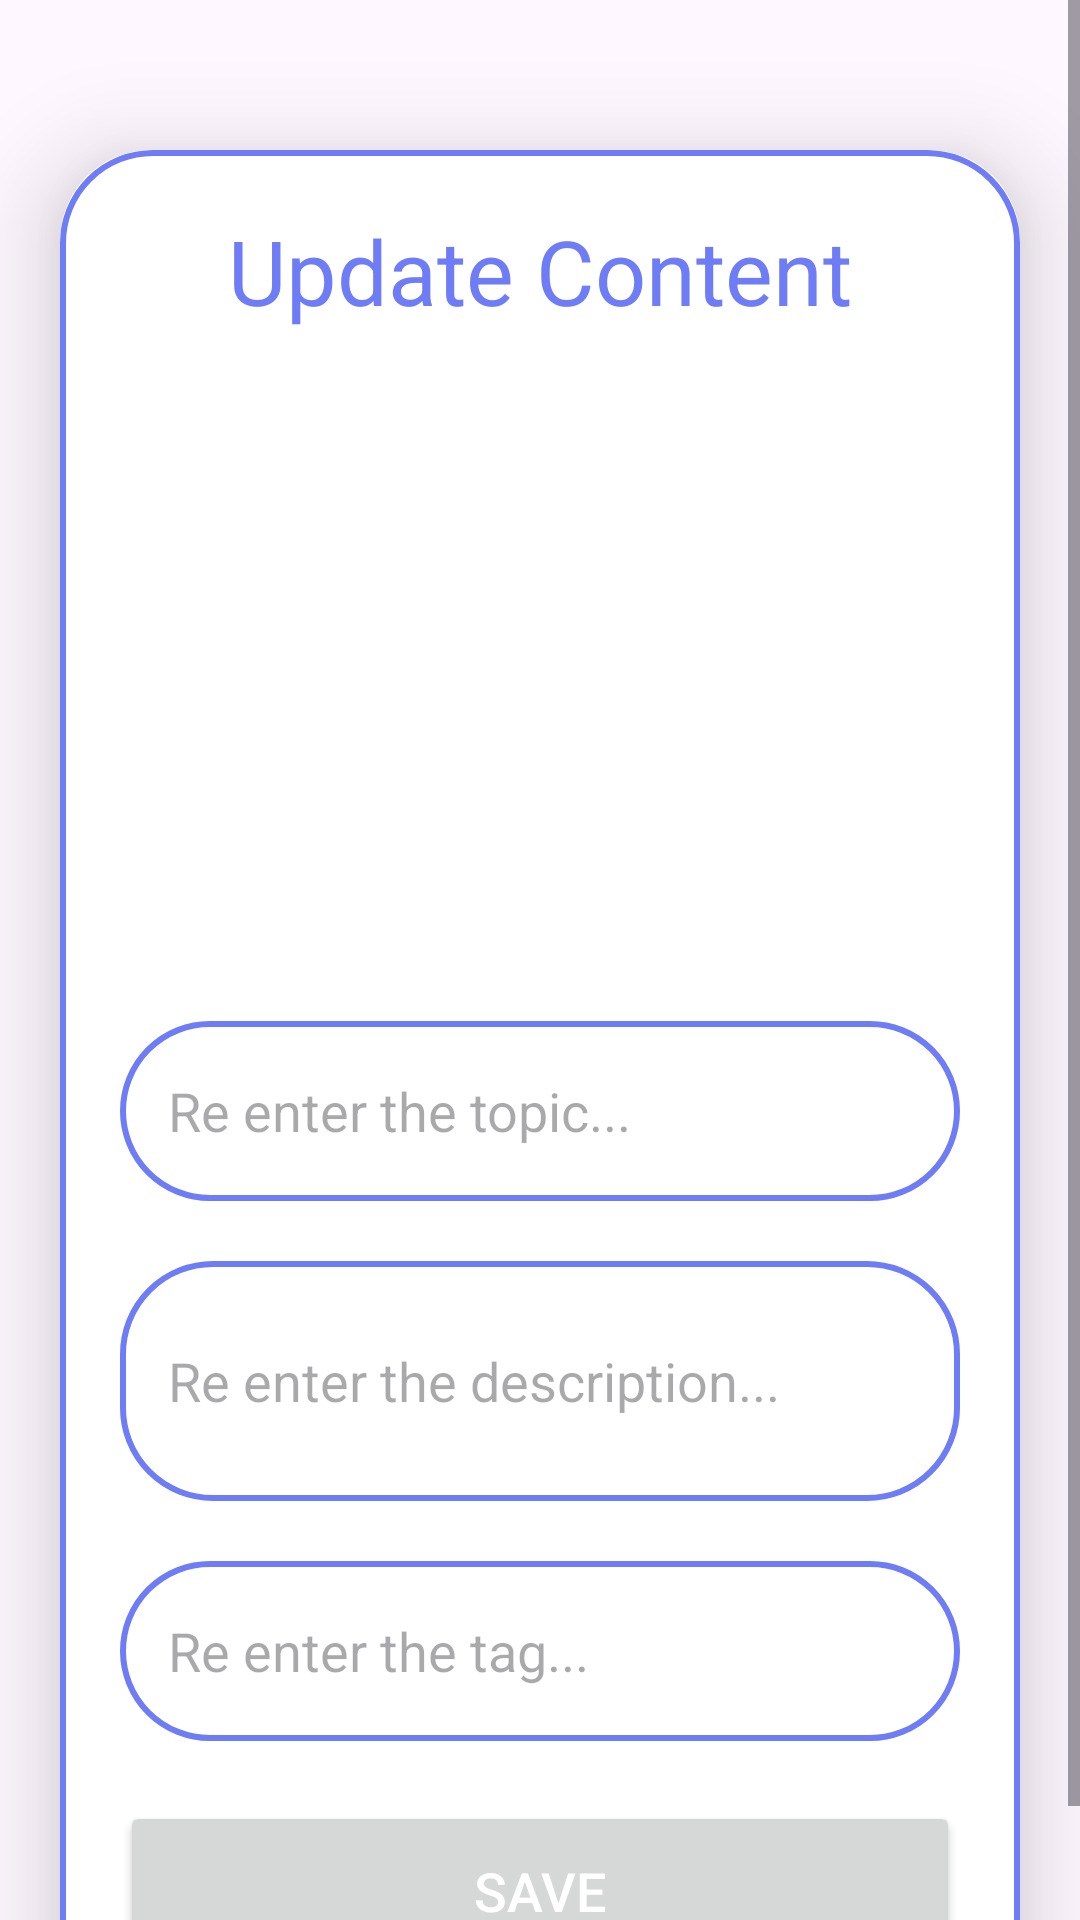

The Android layout XML behind this screen, and the referenced resources:
<!-- AndroidManifest.xml: application theme Theme.Mid_Term -->
<!-- res/layout/activity_update.xml -->
<?xml version="1.0" encoding="utf-8"?>
<ScrollView xmlns:android="http://schemas.android.com/apk/res/android"
    xmlns:app="http://schemas.android.com/apk/res-auto"
    xmlns:tools="http://schemas.android.com/tools"
    android:layout_width="match_parent"
    android:layout_height="match_parent"
    tools:context=".UpdateActivity"
    android:orientation="vertical">

    <androidx.cardview.widget.CardView
        android:layout_width="match_parent"
        android:layout_height="wrap_content"
        android:layout_marginTop="50dp"
        android:layout_marginStart="20dp"
        android:layout_marginEnd="20dp"
        app:cardCornerRadius="30dp"
        app:cardElevation="20dp">

        <LinearLayout
            android:layout_width="match_parent"
            android:layout_height="wrap_content"
            android:orientation="vertical"
            android:layout_gravity="center_horizontal"
            android:padding="20dp"
            android:background="@drawable/custom_shape">
            <TextView
                android:layout_width="match_parent"
                android:layout_height="wrap_content"
                android:text="Update Content"
                android:textAlignment="center"
                android:textColor="@color/custom_border_color"
                android:textSize="30sp"
                />
            <ImageView
                android:id="@+id/UpdateImage"
                android:layout_width="match_parent"
                android:layout_height="200dp"
                android:src="@drawable/upload"
                android:layout_marginTop="10dp"
                />
            <EditText
                android:id="@+id/UpdateTopic"
                android:layout_width="match_parent"
                android:layout_height="60dp"
                android:padding="16dp"
                android:layout_marginTop="20dp"
                android:background="@drawable/custom_shape"
                android:hint="Re enter the topic..."
                android:imeOptions="actionNext"
                android:gravity="start|center_vertical"
                android:textColor="@color/custom_border_color"/>

            <EditText
                android:id="@+id/UpdateDesc"
                android:layout_width="match_parent"
                android:layout_height="80dp"
                android:padding="16dp"
                android:layout_marginTop="20dp"
                android:background="@drawable/custom_shape"
                android:hint="Re enter the description..."
                android:gravity="start|center_vertical"
                android:imeOptions="actionNext"
                android:textColor="@color/custom_border_color"/>
            <EditText
                android:id="@+id/UpdateTag"
                android:layout_width="match_parent"
                android:layout_height="60dp"
                android:padding="16dp"
                android:layout_marginTop="20dp"
                android:background="@drawable/custom_shape"
                android:hint="Re enter the tag..."
                android:gravity="start|center_vertical"
                android:imeOptions="actionDone"
                android:textColor="@color/custom_border_color"/>

            <Button
                android:id="@+id/UpdateButton"
                android:layout_width="match_parent"
                android:layout_height="60dp"
                android:text="Save"
                android:textColor="@color/white"
                android:textSize="18sp"
                android:layout_marginTop="20dp"
                app:cornerRadius="20dp"/>
        </LinearLayout>
    </androidx.cardview.widget.CardView>
</ScrollView>
<!-- resources referenced by this layout -->
<resources>
  <color name="custom_border_color">#6e7cf5</color>
  <color name="white">#FFFFFFFF</color>
  <!-- drawable custom_shape (drawable) -->
  <?xml version="1.0" encoding="utf-8"?>
  <shape xmlns:android="http://schemas.android.com/apk/res/android"
      android:shape="rectangle">
      <stroke
          android:width="2dp"
          android:color="@color/custom_border_color"/>
      <corners
          android:radius="30dp"/>
  
  </shape>
  <style name="Theme.Mid_Term" parent="Base.Theme.Mid_Term" />
  <style name="Base.Theme.Mid_Term" parent="Theme.Material3.DayNight.NoActionBar">
          
          
      </style>
</resources>
